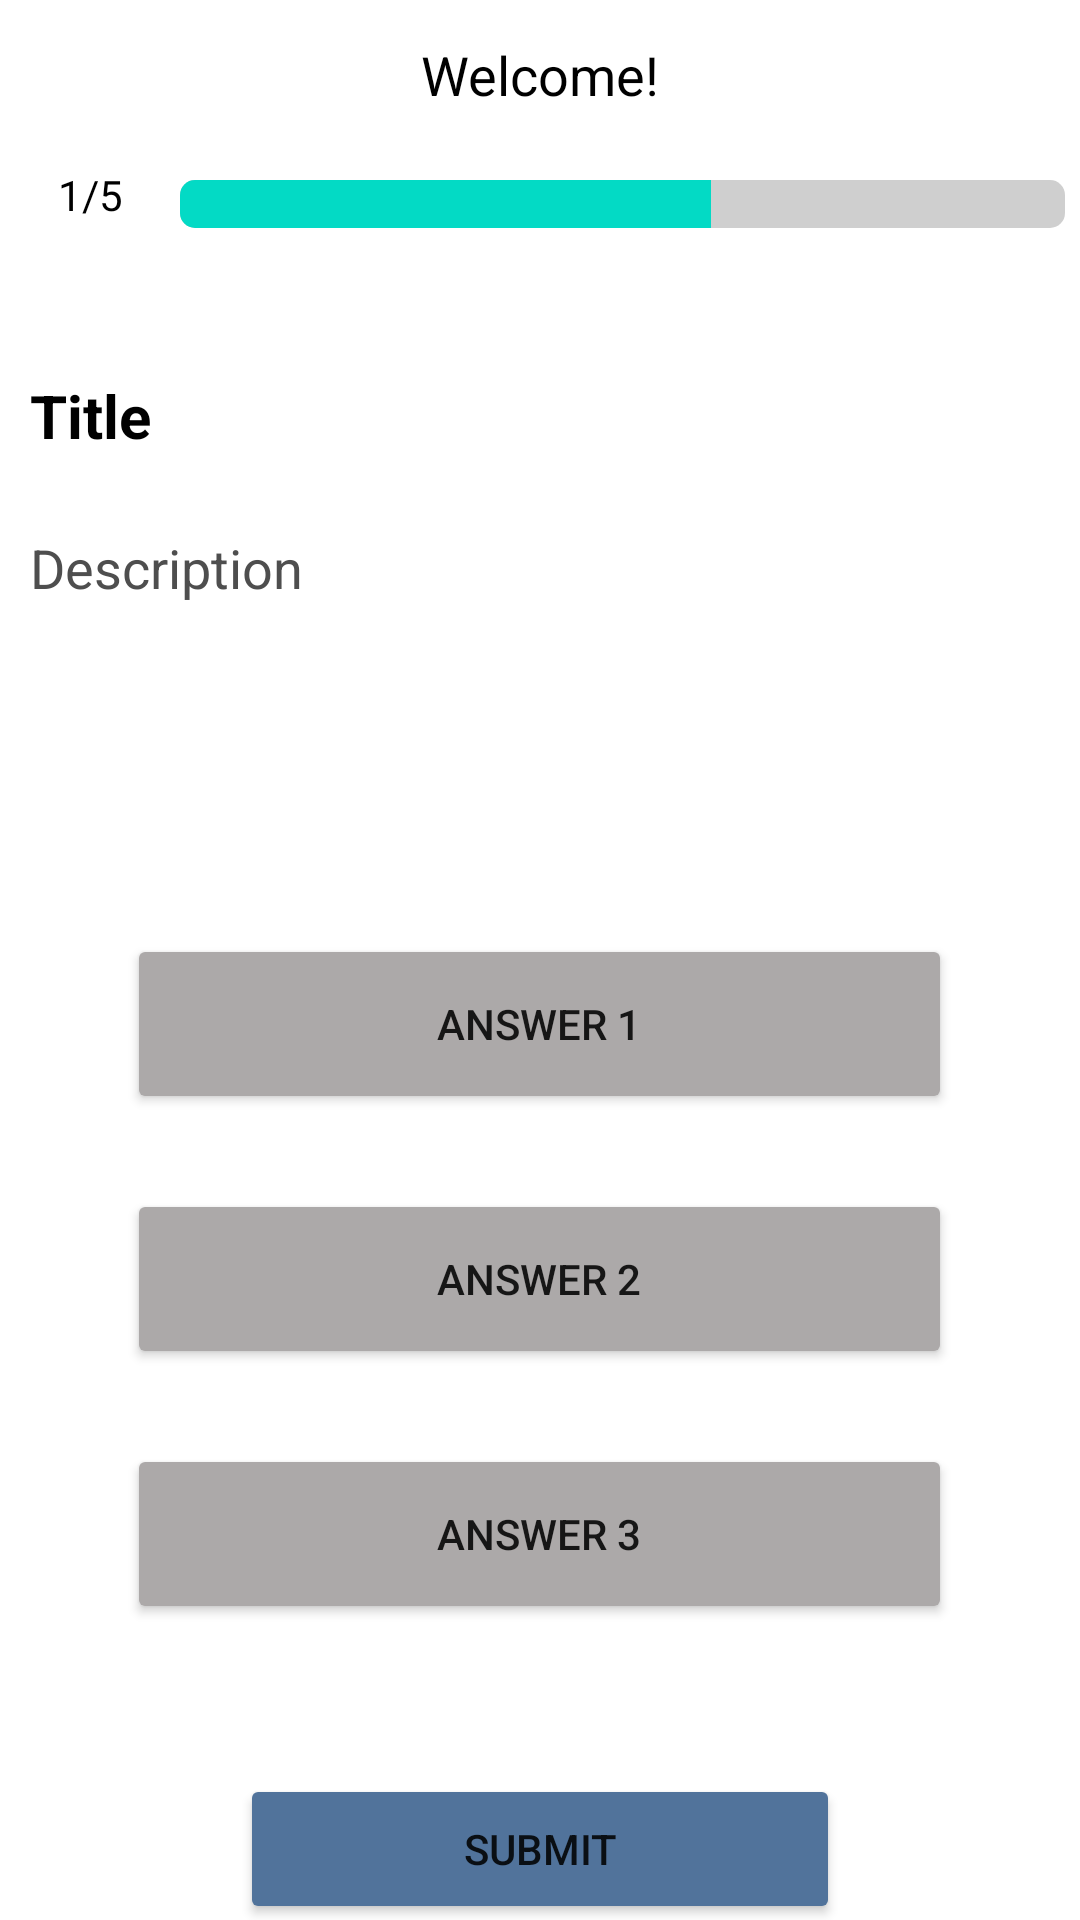

Write the Android layout XML for this screen, with the resource values it uses.
<!-- AndroidManifest.xml: application theme Theme.SIT305QuizApp -->
<!-- res/layout/activity_quiz.xml -->
<?xml version="1.0" encoding="utf-8"?>
<LinearLayout xmlns:android="http://schemas.android.com/apk/res/android"
    xmlns:app="http://schemas.android.com/apk/res-auto"
    xmlns:tools="http://schemas.android.com/tools"
    android:id="@+id/ProgressLayout"
    android:layout_width="match_parent"
    android:layout_height="match_parent"
    android:orientation="vertical"
    tools:context=".QuizActivity">

    <TextView
        android:id="@+id/WelcomeText"
        android:layout_width="match_parent"
        android:layout_height="50dp"
        android:gravity="center"
        android:text="@string/welcome"
        android:textSize="18sp"
        android:textColor="#000000" />

    <LinearLayout
        android:layout_width="match_parent"
        android:layout_height="50dp">

        <TextView
            android:id="@+id/PorgressText"
            android:layout_width="50dp"
            android:layout_height="30dp"
            android:layout_marginLeft="5dp"
            android:gravity="center"
            android:text="@string/progress_level"
            android:textColor="#000000" />

        <ProgressBar
            android:id="@+id/progressBar"
            style="?android:attr/progressBarStyleHorizontal"
            android:layout_width="match_parent"
            android:layout_height="wrap_content"
            android:layout_marginLeft="5dp"
            android:layout_marginTop="10dp"
            android:layout_marginRight="5dp"
            android:indeterminateOnly="false"
            android:max="5"
            android:progress="3"
            android:progressDrawable="@drawable/progress_bar_states" />
    </LinearLayout>

    <TextView
        android:id="@+id/questionTitle"
        android:layout_width="match_parent"
        android:layout_height="wrap_content"
        android:text="Title"
        android:textColor="#000000"
        android:layout_marginTop="25dp"
        android:layout_marginLeft="10dp"
        android:textSize="20dp"
        android:textStyle="bold" />

    <TextView
        android:id="@+id/questionDesc"
        android:layout_width="match_parent"
        android:layout_height="wrap_content"
        android:text="Description"
        android:layout_marginTop="25dp"
        android:layout_marginLeft="10dp"
        android:textSize="18dp"
        android:textColor="#4E4E4E" />
    <LinearLayout
        android:layout_width="match_parent"
        android:layout_height="400dp"
        android:orientation="vertical"
        android:gravity="center"
        android:layout_marginTop="75dp">

        <Button
            android:id="@+id/ans1"
            android:layout_width="275dp"
            android:layout_height="60dp"
            android:layout_marginBottom="25dp"
            android:backgroundTint="@color/ans_btn"
            android:onClick="onClick"
            android:text="Answer 1" />

        <Button
            android:id="@+id/ans2"
            android:layout_width="275dp"
            android:layout_height="60dp"
            android:layout_marginBottom="25dp"
            android:backgroundTint="@color/ans_btn"
            android:onClick="onClick"
            android:text="Answer 2" />

        <Button
            android:id="@+id/ans3"
            android:layout_width="275dp"
            android:layout_height="60dp"
            android:backgroundTint="@color/ans_btn"
            android:onClick="onClick"
            android:text="Answer 3" />

        <Button
            android:id="@+id/submitButton"
            android:layout_width="200dp"
            android:layout_height="50dp"
            android:layout_marginTop="50dp"
            android:backgroundTint="@color/submit_btn"
            android:onClick="submitClick"
            android:text="@string/submit_button" />

    </LinearLayout>

</LinearLayout>
<!-- resources referenced by this layout -->
<resources>
  <color name="ans_btn">#ACA9A9</color>
  <color name="submit_btn">#51739B</color>
  <!-- drawable progress_bar_states (drawable) -->
  <layer-list xmlns:android="http://schemas.android.com/apk/res/android">
  
      <item android:id="@android:id/background">
          <shape>
              <corners android:radius="5dip" />
              <gradient
                  android:startColor="@color/light_grey"
                  android:centerColor="@color/light_grey"
                  android:endColor="@color/light_grey"
                  />
          </shape>
      </item>
  
  
  
      <item android:id="@android:id/progress">
          <clip>
              <shape>
                  <corners android:radius="5dip" />
                  <gradient
                      android:startColor="@color/teal_200"
                      android:centerColor="@color/teal_200"
                      android:endColor="@color/teal_200"
                      />
              </shape>
          </clip>
      </item>
  
  
  
  </layer-list>
  <string name="progress_level">1/5</string>
  <string name="submit_button">Submit</string>
  <string name="welcome">Welcome!</string>
  <style name="Theme.SIT305QuizApp" parent="Theme.MaterialComponents.DayNight.DarkActionBar">
          
          <item name="colorPrimary">@color/purple_500</item>
          <item name="colorPrimaryVariant">@color/purple_700</item>
          <item name="colorOnPrimary">@color/white</item>
          
          <item name="colorSecondary">@color/teal_200</item>
          <item name="colorSecondaryVariant">@color/teal_700</item>
          <item name="colorOnSecondary">@color/black</item>
          
          <item name="android:statusBarColor" tools:targetApi="l">?attr/colorPrimaryVariant</item>
          
      </style>
  <color name="light_grey">#CFCFCF</color>
  <color name="teal_200">#FF03DAC5</color>
  <color name="purple_500">#FF6200EE</color>
  <color name="purple_700">#FF3700B3</color>
  <color name="white">#FFFFFFFF</color>
  <color name="teal_700">#FF018786</color>
  <color name="black">#FF000000</color>
</resources>
